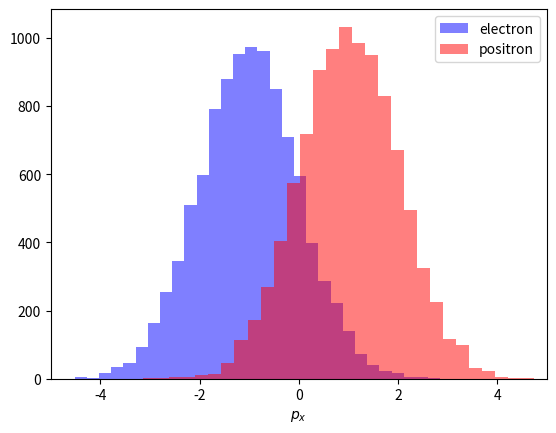
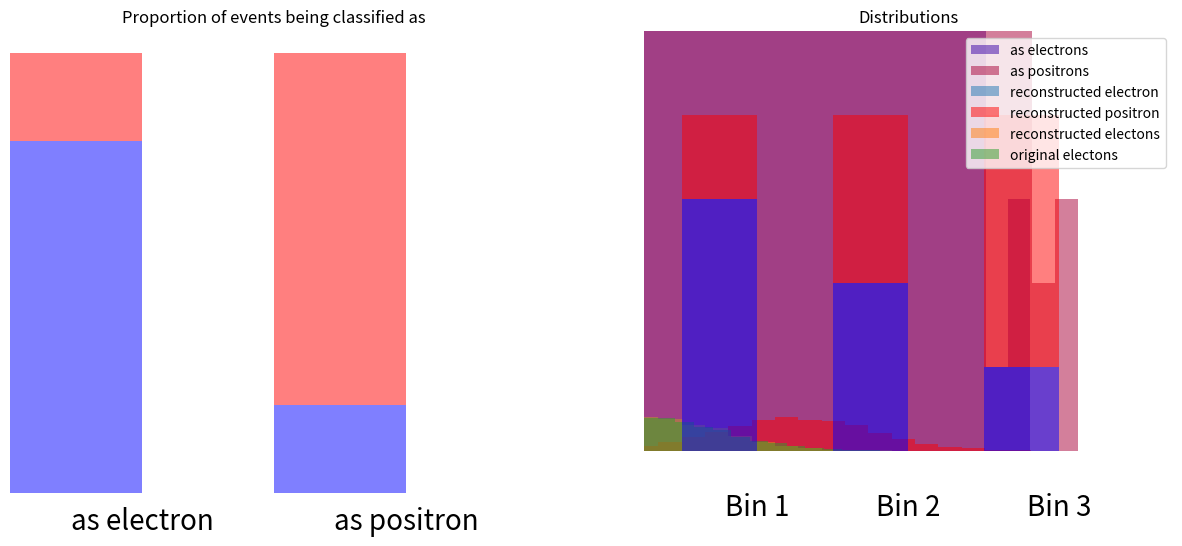
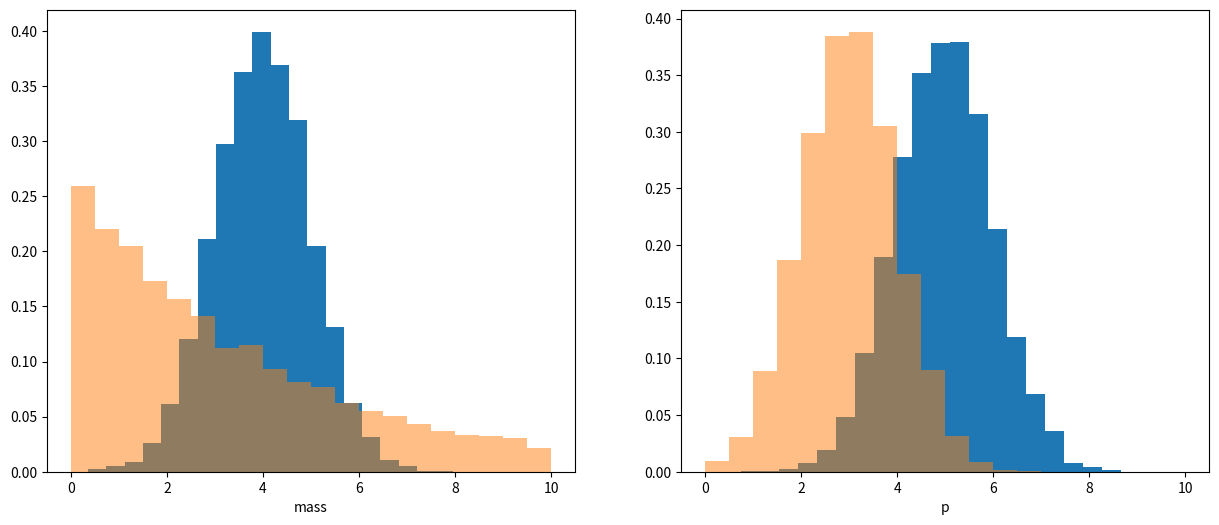
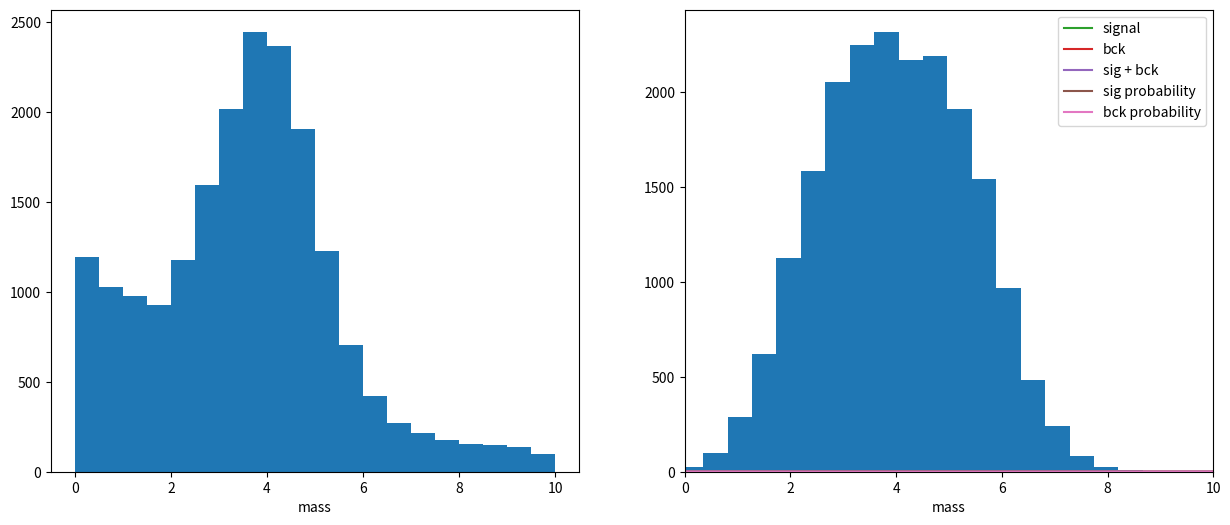

Here is the Python script that generated these plots, in order: (Note: this script raises an exception after producing the figures.)
import numpy
from matplotlib import pyplot as plt

size = 10000
sig_data = numpy.random.normal(-1, 1, size=size)
bck_data = numpy.random.normal(1, 1, size=size)

plt.hist(sig_data, color='b', alpha=0.5, bins=30, label='electron')
plt.hist(bck_data, color='r', alpha=0.5, bins=30, label='positron')
plt.xlim(-5, 5), plt.xlabel('$p_x$')
plt.legend()

n_sig1, n_bck1 = 8000, 2000
n_sig2, n_bck2 = 2000, 8000
first_bin = numpy.concatenate([sig_data[:n_sig1], bck_data[:n_bck1]])
second_bin = numpy.concatenate([sig_data[n_sig1:], bck_data[n_bck1:]])

plt.figure(figsize=[15, 6])
plt.subplot(121)
plt.bar([0, 2], [n_sig1, n_sig2], width=1, color='b', alpha=0.5)
plt.bar([0, 2], [n_bck1, n_bck2], width=1, bottom=[n_sig1, n_sig2], color='r', alpha=0.5)
plt.xlim(-0.5, 3.5)

plt.axis('off')
plt.xticks([0.5, 2.5], ['as electrons', 'as positrons'])
plt.text(0.5, -300, 'as electron', horizontalalignment='center', verticalalignment='top', fontsize=20)
plt.text(2.5, -300, 'as positron', horizontalalignment='center', verticalalignment='top', fontsize=20)
plt.title('Proportion of events being classified as')

plt.subplot(122)
plt.hist(first_bin, alpha=0.5, bins=30, label='as electrons', color=(0.22, 0., 0.66))
plt.hist(second_bin, alpha=0.5, bins=30, label='as positrons', color=(0.66, 0., 0.22))
plt.legend()
plt.title('Distributions')
plt.xlim(-5, 5), plt.xlabel('$p_x$')
pass

def plot_with_weights(datas, weights, **kargs):
    assert len(datas) == len(weights)
    data = numpy.concatenate(datas)
    weight = numpy.concatenate([numpy.ones(len(d)) * w for d, w in zip(datas, weights) ])
    plt.hist(data, weights=weight, alpha=0.5, bins=30, **kargs)

plot_with_weights([first_bin, second_bin], [n_bck2, -n_bck1], density=True, label='reconstructed electron')
plot_with_weights([first_bin, second_bin], [-n_sig2, n_sig1], density=True, color='r', label='reconstructed positron')
plt.xlabel('px')
plt.legend();

plot_with_weights([first_bin, second_bin], [n_bck2, -n_bck1], density=True, label='reconstructed electons', edgecolor='none')
plot_with_weights([sig_data], [1], density=True, label='original electons', edgecolor='none')
plt.legend();

plt.bar([0, 2, 4], [3, 2, 1], width=1, color='b', alpha=0.5)
plt.bar([0, 2, 4], [1, 2, 3], width=1, bottom=[3, 2, 1], color='r', alpha=0.5)

plt.xlim(-1, 6)
plt.ylim(-0.5, 5)
plt.axis('off')

plt.text(0.5, -0.5, 'Bin 1', horizontalalignment='center', verticalalignment='top', fontsize=20)
plt.text(2.5, -0.5, 'Bin 2', horizontalalignment='center', verticalalignment='top', fontsize=20)
plt.text(4.5, -0.5, 'Bin 3', horizontalalignment='center', verticalalignment='top', fontsize=20)
pass

from scipy.stats import norm, expon

plt.figure(figsize=[15, 6])
size = 10000

sig_mass_distr = norm(loc=4, scale=1)
bck_mass_distr = expon(scale=4)

sig_mass = sig_mass_distr.rvs(size=size)
bck_mass = bck_mass_distr.rvs(size=size)
sig_p = numpy.random.normal(5, 1, size=size)
bck_p = numpy.random.normal(3, 1, size=size)

plt.subplot(121)

plt.hist(sig_mass, bins=20, density=True)
plt.hist(bck_mass, bins=20, density=True, range=(0, 10), alpha=0.5)
plt.xlabel('mass')

plt.subplot(122)

plt.hist(sig_p, bins=20, density=True)
plt.hist(bck_p, bins=20, density=True, range=(0, 10), alpha=0.5)
plt.xlabel('p');

plt.figure(figsize=[15, 6])
mass = numpy.concatenate([sig_mass, bck_mass])
p = numpy.concatenate([sig_p, bck_p])

sorter = numpy.argsort(mass)
mass = mass[sorter]
p = p[sorter]

plt.subplot(121)
plt.hist(mass, bins=20, range=(0, 10))
plt.xlabel('mass')

plt.subplot(122)
plt.hist(p, bins=20)
plt.xlabel('p')

x = numpy.linspace(0, 10)
plt.hist(mass, bins=30, range=[0, 10], density=True, alpha=0.4)
plt.plot(x, norm.pdf(x, loc=4, scale=1) / 2., label='signal')
plt.plot(x, expon.pdf(x, scale=4) / 2., label='bck')
plt.plot(x, 0.5 * (norm.pdf(x, loc=4, scale=1) + expon.pdf(x, scale=4)), label='sig + bck')
plt.legend(fontsize=20)

import pandas
probs = pandas.DataFrame(dict(sig=sig_mass_distr.pdf(mass), bck=bck_mass_distr.pdf(mass)))
probs = probs.div(probs.sum(axis=1), axis=0)

plt.plot(mass, probs.sig, label='sig probability')
plt.plot(mass, probs.bck, label='bck probability')
plt.xlim(0, 10), plt.legend(), plt.xlabel('mass')

from hep_ml import splot
sWeights = splot.compute_sweights(probs)

plt.plot(mass, sWeights.sig, label='sig sWeight')
plt.plot(mass, sWeights.bck, label='bck sWeight')
plt.xlim(0, 10), plt.legend(), plt.xlabel('mass');

plt.figure(figsize=[15, 7])
plt.subplot(121)
hist_conf = dict(bins=30, alpha=0.4, range=[0, 10])
plt.hist(sig_p, label='original sig p', **hist_conf)
plt.hist(p, weights=sWeights.sig, label='reconstructed sig p', **hist_conf)
plt.xlabel('p'), plt.legend()

plt.subplot(122)
plt.hist(bck_p, label='original bck p', **hist_conf)
plt.hist(p, weights=sWeights.bck, label='reconstructed bck p', **hist_conf)
plt.xlabel('p'), plt.legend()
pass

numpy.corrcoef(abs(mass - 4), p) [0, 1]

print(numpy.corrcoef(abs(sig_mass - 4), sig_p)[0, 1])
print(numpy.corrcoef(abs(bck_mass - 4), bck_p)[0, 1])

hist_conf = dict(bins=30, alpha=0.5, range=[-1, 7])
plt.hist(sig_mass, label='original sig mass', **hist_conf)
plt.hist(mass, weights=sWeights.sig, label='reconstructed sig mass', **hist_conf)
plt.xlabel('mass'), plt.legend()
pass